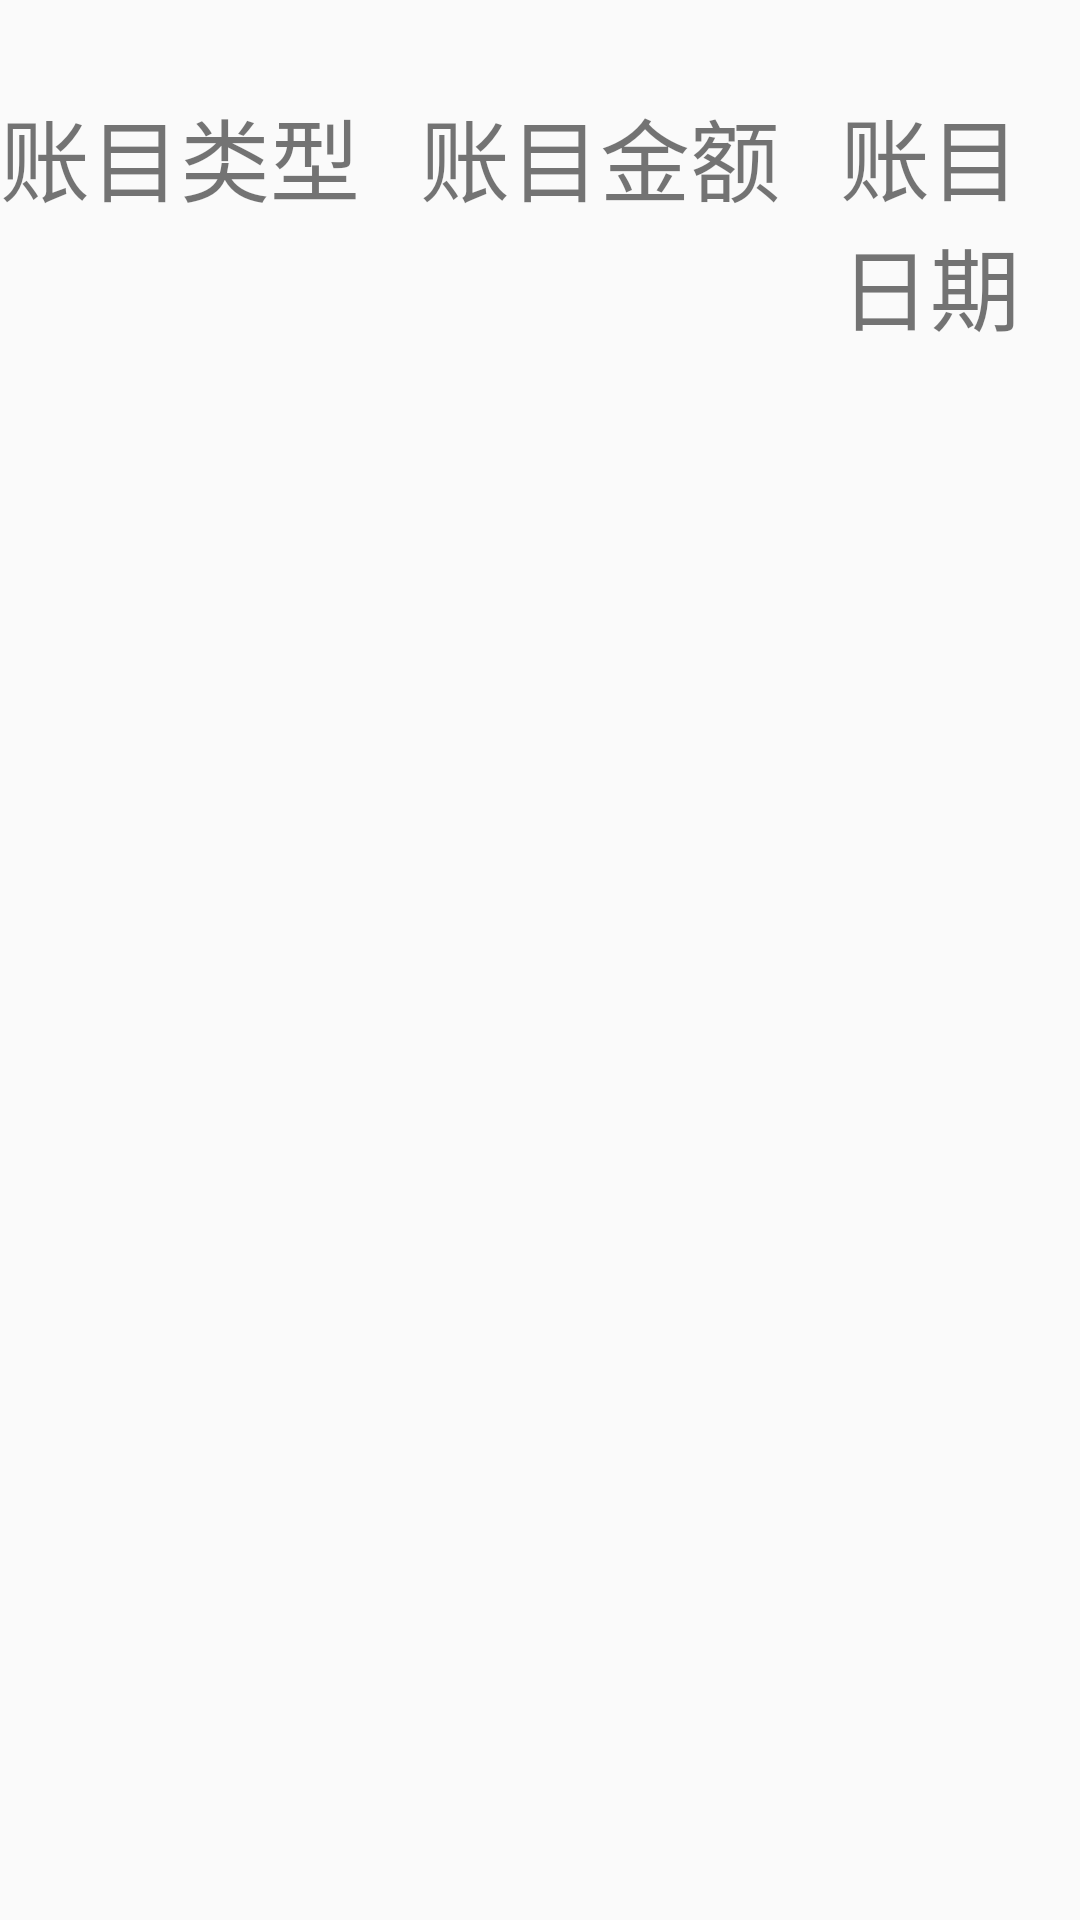

This screen was rendered from an Android layout file. Write that file and the resources it references.
<!-- AndroidManifest.xml: application theme Theme.AppCompat.DayNight.DarkActionBar -->
<!-- res/layout/activity_queryallbill.xml -->
<?xml version="1.0" encoding="utf-8"?>
<RelativeLayout xmlns:android="http://schemas.android.com/apk/res/android"
    xmlns:tools="http://schemas.android.com/tools"
    android:orientation="vertical"
    android:descendantFocusability="beforeDescendants"
    android:layout_width="match_parent"
    android:layout_height="match_parent">


    <RelativeLayout
        android:id="@+id/query_all_bill"
        android:layout_width="match_parent"
        android:layout_height="match_parent"
        android:layout_marginTop="30dp"
        android:orientation="vertical"
        tools:context=".QueryShowActivity" >
        <TextView
            android:id="@+id/show_bill_type"
            android:text="账目类型"
            android:textSize="30dp"
            android:gravity="center"
            android:layout_width="wrap_content"
            android:layout_height="wrap_content"/>
        <TextView
            android:id="@+id/show_bill_money"
            android:layout_width="wrap_content"
            android:text="账目金额"
            android:textSize="30dp"
            android:layout_marginLeft="20dp"
            android:layout_toRightOf="@+id/show_bill_type"
            android:layout_height="wrap_content"/>
        <TextView
            android:id="@+id/show_bill_date"
            android:layout_width="wrap_content"
            android:text="账目日期"
            android:textSize="30dp"
            android:layout_marginLeft="20dp"
            android:layout_toRightOf="@id/show_bill_money"
            android:layout_height="wrap_content"/>
    </RelativeLayout>


</RelativeLayout>
<!-- resources referenced by this layout -->
<resources>

</resources>
